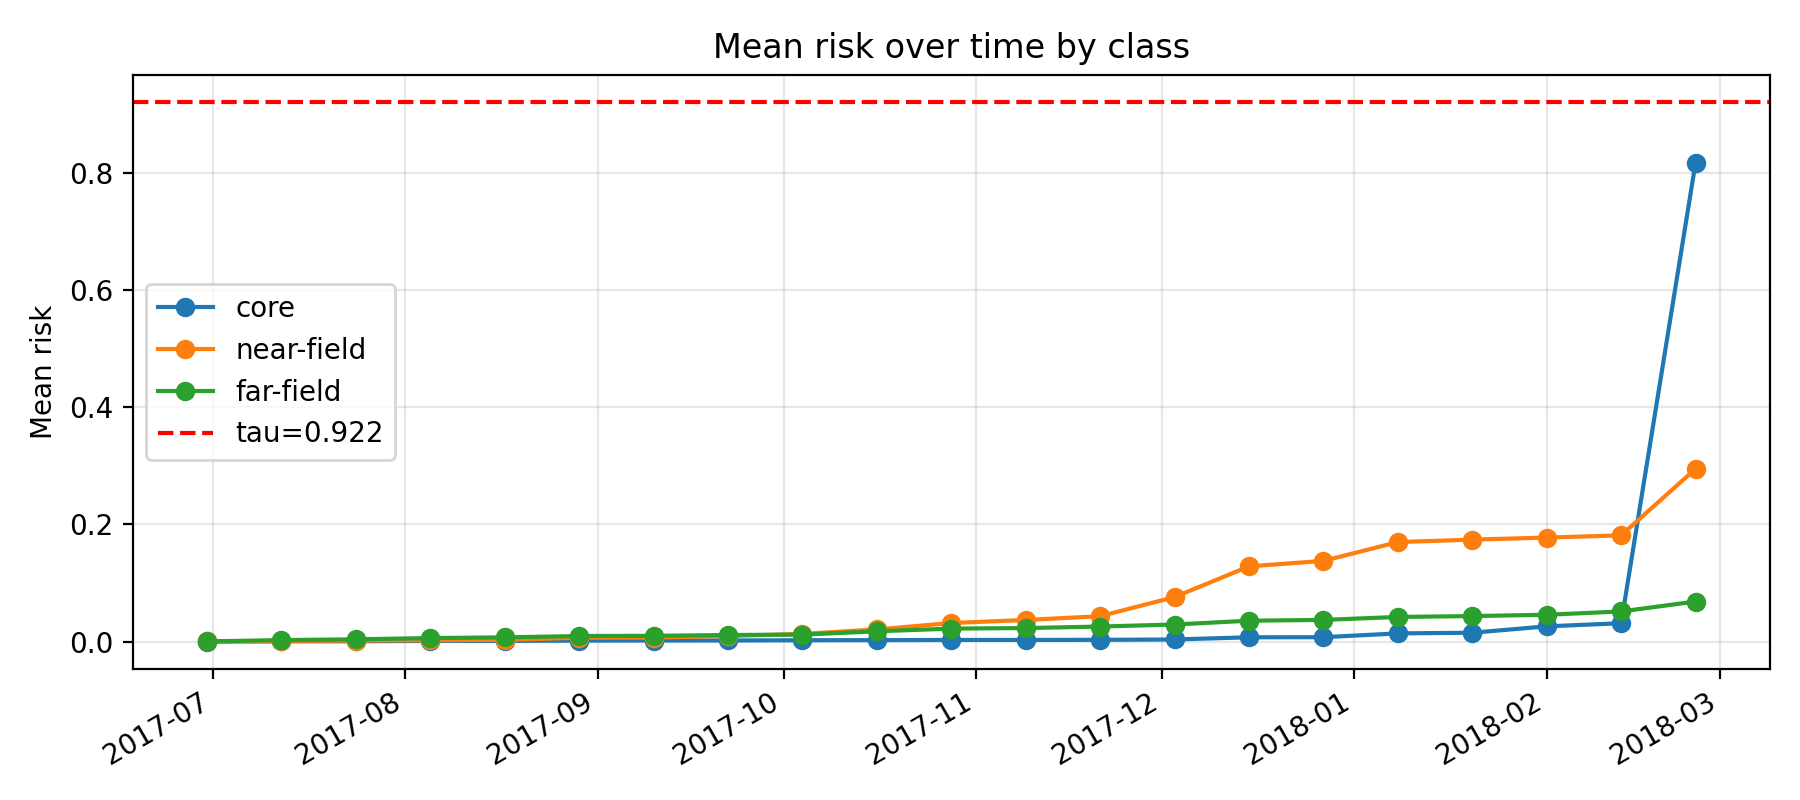

Data behind this chart, as committed beside it:
k, epoch_col, epoch_date, core_mean_risk, near_mean_risk, far_mean_risk, gap_core_minus_near, gap_ci_lo, gap_ci_hi, is_near_event_window
11, D20170630, 2017-06-30, 1.5585059372824617e-05, 0.0001662, 0.0002834, -0.0001506, -0.0002688, -5.9212647738604576e-05, 0
12, D20170712, 2017-07-12, 0.0003676, 0.001195, 0.0025, -0.0008272, -0.002064, -2.738809416769075e-05, 0
13, D20170724, 2017-07-24, 0.0005293, 0.001657, 0.003854, -0.001128, -0.002344, -0.0002262, 0
14, D20170805, 2017-08-05, 0.001116, 0.002335, 0.005966, -0.001219, -0.002683, 1.3014755677430117e-05, 0
15, D20170817, 2017-08-17, 0.001186, 0.002837, 0.007173, -0.001651, -0.003181, -0.0004678, 0
16, D20170829, 2017-08-29, 0.001706, 0.006613, 0.009455, -0.004906, -0.008218, -0.001828, 0
17, D20170910, 2017-09-10, 0.001805, 0.006843, 0.009811, -0.005038, -0.008263, -0.002355, 0
18, D20170922, 2017-09-22, 0.001868, 0.009501, 0.01117, -0.007633, -0.01139, -0.004172, 0
19, D20171004, 2017-10-04, 0.002261, 0.01311, 0.01185, -0.01085, -0.01695, -0.006713, 0
20, D20171016, 2017-10-16, 0.002441, 0.02077, 0.01755, -0.01833, -0.02542, -0.01089, 0
21, D20171028, 2017-10-28, 0.002786, 0.03164, 0.02211, -0.02886, -0.0384, -0.02025, 0
22, D20171109, 2017-11-09, 0.00284, 0.03686, 0.02307, -0.03402, -0.04525, -0.02489, 0
23, D20171121, 2017-11-21, 0.002956, 0.0433, 0.02566, -0.04034, -0.05008, -0.02982, 0
24, D20171203, 2017-12-03, 0.003577, 0.07598, 0.02913, -0.0724, -0.08574, -0.05802, 0
25, D20171215, 2017-12-15, 0.007295, 0.1284, 0.03561, -0.1211, -0.14, -0.1057, 0
26, D20171227, 2017-12-27, 0.00748, 0.1377, 0.03698, -0.1303, -0.1542, -0.1115, 1
27, D20180108, 2018-01-08, 0.01395, 0.1698, 0.04204, -0.1559, -0.175, -0.136, 1
28, D20180120, 2018-01-20, 0.01509, 0.174, 0.04351, -0.1589, -0.1821, -0.1363, 1
29, D20180201, 2018-02-01, 0.02598, 0.1775, 0.04579, -0.1515, -0.1766, -0.1246, 1
30, D20180213, 2018-02-13, 0.03133, 0.1814, 0.05141, -0.15, -0.1763, -0.1248, 1
31, D20180225, 2018-02-25, 0.8175, 0.2949, 0.06832, 0.5226, 0.4835, 0.5625, 0
